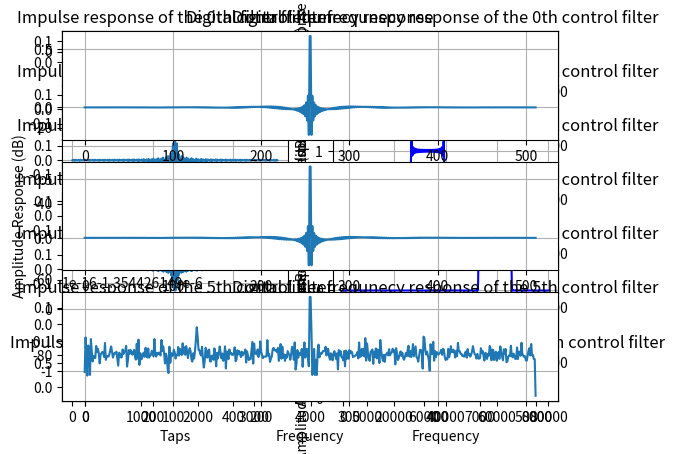

The script that saved this image:
from cmath import pi
from scipy.fft import fft, fftfreq, ifft
import numpy as np 
import scipy.signal as signal 
import matplotlib.pyplot as plt 

#---------------------------------------------------------------------------------
# Function : Filter_creating()
# Description : Creating the desired boardband filter 
#---------------------------------------------------------------------------------
def Filter_creating(Len = 512, low_cut_normal_fre = 200, high_cut_normal_fre=7800, fs=16000):
    """_summary_

    Args:
        Len (int, optional): The length of the control filter. Defaults to 512.
        low_cut_normal_fre (float, optional): The low cut-off normalized frequency. Defaults to 0.3.
        high_cut_normal_fre (float, optional): The high cut-off normalized frequency. Defaults to 0.8.

    Returns:
        float: The coefficients of the designed filter.
    """
    b1     = signal.firwin(Len, [low_cut_normal_fre, high_cut_normal_fre], pass_zero='bandpass', window ='hamming',fs=fs)
    
    w1, h1 = signal.freqz(b1)
    
    plt.title('Digital filter frequnecy response')
    plt.plot(w1*fs/(2*pi), 20*np.log10(np.abs(h1)),'b')
    plt.ylabel('Amplitude Response (dB)')
    plt.xlabel('Frequency')
    plt.grid()
    plt.show()
    
    return b1 

#---------------------------------------------------------------------------------
# Function: drawing_spectrum_via_fft()
#---------------------------------------------------------------------------------
def drawing_spectrum_via_fft(filter_response,fs=160000):
    N = len(filter_response)
    T = 1/fs 
    Fre_response = fft(filter_response)
    # print(Fre_response[0] + Fre_response[0])
    xf = fftfreq(N,T)
    #print(xf)
    yf =np.abs(Fre_response)**2
    plt.plot(yf)
    plt.grid()
    plt.show()

def drawing_group_filter_frequency_timedomian_response(sub_filters,fs=16000):
    N_filter = sub_filters.shape[0]
    filter_total = np.sum(sub_filters,axis=0)
    
    
    for i in range(N_filter):
        plt.subplot(N_filter+1,2,2*i+1)
        plt.plot(sub_filters[i,:])
        plt.title(f'Impulse response of the {i}th control filter')
        plt.grid()
        plt.xlabel('Taps')
        
        w1, h1 = signal.freqz(sub_filters[i,:])
        plt.subplot(N_filter+1,2,2*(i+1))
        plt.plot(w1*fs/(2*pi), np.abs(h1)**2,'b')
        plt.title(f'Digital filter frequnecy response of the {i}th control filter')
        plt.grid()
        plt.xlabel('Frequency')
        plt.ylabel('Amplitude Response (dB)')
    
    plt.subplot(N_filter+1,2,2*(N_filter+1)-1)
    plt.plot(filter_total)
    plt.title(f'Impulse response of the main control filter')
    plt.grid()
    plt.xlabel('Taps')
        
    w1, h1 = signal.freqz(filter_total)
    plt.subplot(N_filter+1,2,2*(N_filter+1))
    plt.plot(w1*fs/(2*pi), np.abs(h1)**2,'b')
    plt.title(f'Digital filter frequnecy response of the main control filter')
    plt.grid()
    plt.xlabel('Frequency')
    plt.ylabel('Amplitude Response (dB)')
    
    # plt.grid()
    plt.show()

#---------------------------------------------------------------------------------
# Function: Perfect_filter_decompose()
#---------------------------------------------------------------------------------
def Perfect_filter_decompose(filter,Num_cmb,fs=16000):
    """_summary_

    Args:
        filter (float64): The impulse resoponse of the control filter.
        Num_cmb (int): The number of the sub filter.
        fs (int, optional): The system sampling rate. Defaults to 16000.
    
    Returns:
        float64: The control filter's group.
    """
    N = len(filter)
    sub_filters = np.zeros((Num_cmb, N))
    sub_num     = N//(Num_cmb*2)
    Fre_filter  = fft(filter) 
    
    for ii in range(Num_cmb):
        Temper_spectrum = np.zeros_like(Fre_filter)
        start_index   = ii*sub_num+1
        end_index     = (ii+1)*sub_num+1
        start_n_index = -(ii+1)*sub_num 
        end_n_index   = -start_index +1 
        
        if ii != Num_cmb-1:
            Temper_spectrum[start_index:end_index] = Fre_filter[start_index:end_index]
            if end_n_index == 0 :
                Temper_spectrum[start_n_index:] = Fre_filter[start_n_index:]
                # print(Fre_filter[start_index:end_index]-np.flip(np.conj(Fre_filter[start_n_index:])))
            else:
                Temper_spectrum[start_n_index:end_n_index] = Fre_filter[start_n_index:end_n_index]
                # print(Fre_filter[start_index:end_index]-np.flip(np.conj(Fre_filter[start_n_index:end_n_index])))
            
        else:
            Temper_spectrum[start_index:end_n_index] = Fre_filter[start_index:end_n_index] 
        
        sub_filters[ii,:] = ifft(Temper_spectrum).real
    return sub_filters

if __name__=="__main__":
    b1 = Filter_creating()
    print(f'The lenght of the contorl filter is {b1.shape[0]}')
    b_frequency = fft(b1)
    print(b_frequency.dtype)
    drawing_spectrum_via_fft(b1,fs=160000)
    sub_filters = Perfect_filter_decompose(b1,6)
    print(sub_filters.shape)
    # print(sub_filters[1,1].dtype)
    
    drawing_group_filter_frequency_timedomian_response(sub_filters,fs=160000)
    
    
    # c =np.array([1,2,4,5,6,7,8])
    # print(c[1:3])
    # print(np.flip(c)[1:3])
    print(b1.shape)
    print(np.sum(sub_filters,axis=0).shape)
    c = np.sum(sub_filters,axis=0) - b1 
    print(c[1:].max())
    x_inex = range(512)
    plt.subplot(3,1,1)
    plt.plot(x_inex,b1)
    plt.grid()
    plt.subplot(3,1,2)
    plt.plot(np.sum(sub_filters,axis=0))
    plt.grid()
    plt.subplot(3,1,3)
    plt.plot(c)
    plt.grid()
    plt.show()